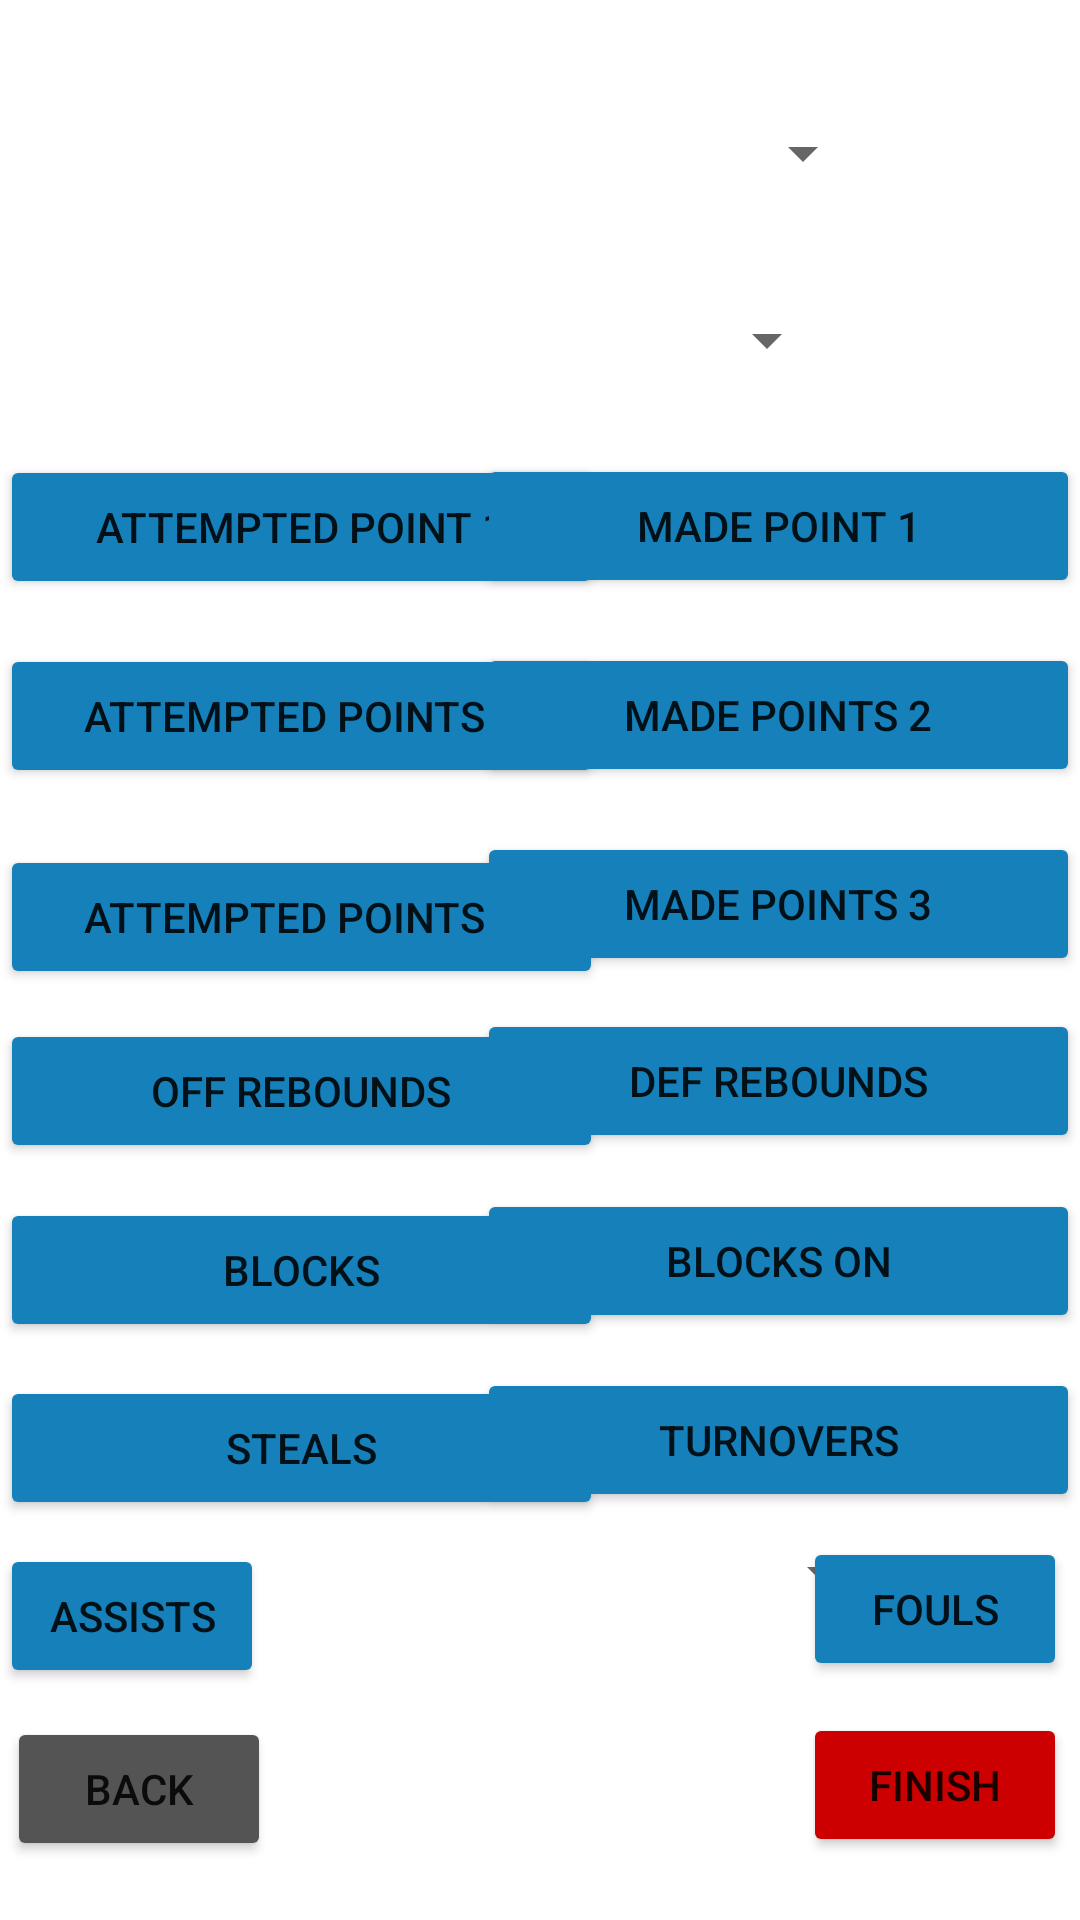

Here is an Android app screen rendered from its layout file. Give the layout XML and the strings, colors and styles it references.
<!-- AndroidManifest.xml: application theme Theme.Karta_Agona -->
<!-- res/layout/activity_main_r2.xml -->
<?xml version="1.0" encoding="utf-8"?>
<androidx.constraintlayout.widget.ConstraintLayout xmlns:android="http://schemas.android.com/apk/res/android"
    xmlns:app="http://schemas.android.com/apk/res-auto"
    xmlns:tools="http://schemas.android.com/tools"
    android:layout_width="match_parent"
    android:layout_height="match_parent"
    tools:context=".MainActivityR2_R3">

    <Button
        android:id="@+id/finished_game"
        android:layout_width="wrap_content"
        android:layout_height="wrap_content"
        android:backgroundTint="@android:color/holo_red_dark"
        android:text="Finish"
        app:layout_constraintBottom_toBottomOf="parent"
        app:layout_constraintEnd_toEndOf="parent"
        app:layout_constraintHorizontal_bias="0.984"
        app:layout_constraintStart_toStartOf="parent"
        app:layout_constraintTop_toBottomOf="@+id/fouls"
        app:layout_constraintVertical_bias="0.333" />

    <Spinner
        android:id="@+id/team_menu_spinner"
        android:layout_width="224dp"
        android:layout_height="38dp"
        app:layout_constraintBottom_toBottomOf="parent"
        app:layout_constraintEnd_toEndOf="parent"
        app:layout_constraintHorizontal_bias="0.497"
        app:layout_constraintStart_toStartOf="parent"
        app:layout_constraintTop_toTopOf="parent"
        app:layout_constraintVertical_bias="0.053" />

    <Spinner
        android:id="@+id/player_menu_spinner"
        android:layout_width="199dp"
        android:layout_height="42dp"
        app:layout_constraintBottom_toBottomOf="parent"
        app:layout_constraintEnd_toEndOf="parent"
        app:layout_constraintStart_toStartOf="parent"
        app:layout_constraintTop_toBottomOf="@+id/team_menu_spinner"
        app:layout_constraintVertical_bias="0.042" />

    <Button
        android:id="@+id/attempted_point_1"
        android:layout_width="201dp"
        android:layout_height="wrap_content"
        android:backgroundTint="@color/background_color"
        android:text="Attempted Point 1"
        app:layout_constraintBottom_toBottomOf="parent"
        app:layout_constraintEnd_toEndOf="parent"
        app:layout_constraintHorizontal_bias="0.0"
        app:layout_constraintStart_toStartOf="parent"
        app:layout_constraintTop_toBottomOf="@+id/player_menu_spinner"
        app:layout_constraintVertical_bias="0.038" />

    <Button
        android:id="@+id/made_point_1"
        android:layout_width="201dp"
        android:layout_height="wrap_content"
        android:backgroundTint="@color/background_color"
        android:text="Made Point 1"
        app:layout_constraintBottom_toBottomOf="parent"
        app:layout_constraintEnd_toEndOf="parent"
        app:layout_constraintHorizontal_bias="1.0"
        app:layout_constraintStart_toEndOf="@+id/attempted_point_1"
        app:layout_constraintTop_toBottomOf="@+id/player_menu_spinner"
        app:layout_constraintVertical_bias="0.037" />

    <Button
        android:id="@+id/attempted_points_2"
        android:layout_width="201dp"
        android:layout_height="wrap_content"
        android:backgroundTint="@color/background_color"
        android:text="Attempted Points 2"
        app:layout_constraintBottom_toBottomOf="parent"
        app:layout_constraintEnd_toEndOf="parent"
        app:layout_constraintHorizontal_bias="0.0"
        app:layout_constraintStart_toStartOf="parent"
        app:layout_constraintTop_toBottomOf="@+id/attempted_point_1"
        app:layout_constraintVertical_bias="0.038" />

    <Button
        android:id="@+id/made_points_2"
        android:layout_width="201dp"
        android:layout_height="wrap_content"
        android:backgroundTint="@color/background_color"
        android:text="Made Points 2"
        app:layout_constraintBottom_toBottomOf="parent"
        app:layout_constraintEnd_toEndOf="parent"
        app:layout_constraintHorizontal_bias="1.0"
        app:layout_constraintStart_toEndOf="@+id/attempted_points_2"
        app:layout_constraintTop_toBottomOf="@+id/made_point_1"
        app:layout_constraintVertical_bias="0.038" />

    <Button
        android:id="@+id/attempted_points_3"
        android:layout_width="201dp"
        android:layout_height="wrap_content"
        android:layout_marginTop="19dp"
        android:backgroundTint="@color/background_color"
        android:text="Attempted Points 3"
        app:layout_constraintBottom_toBottomOf="parent"
        app:layout_constraintEnd_toEndOf="parent"
        app:layout_constraintHorizontal_bias="0.0"
        app:layout_constraintStart_toStartOf="parent"
        app:layout_constraintTop_toBottomOf="@+id/attempted_points_2"
        app:layout_constraintVertical_bias="0.0" />

    <Button
        android:id="@+id/made_points_3"
        android:layout_width="201dp"
        android:layout_height="wrap_content"
        android:backgroundTint="@color/background_color"
        android:text="Made Points 3"
        app:layout_constraintBottom_toBottomOf="parent"
        app:layout_constraintEnd_toEndOf="parent"
        app:layout_constraintHorizontal_bias="1.0"
        app:layout_constraintStart_toEndOf="@+id/attempted_points_3"
        app:layout_constraintTop_toBottomOf="@+id/made_points_2"
        app:layout_constraintVertical_bias="0.046" />

    <Button
        android:id="@+id/off_rebounds"
        android:layout_width="201dp"
        android:layout_height="wrap_content"
        android:backgroundTint="@color/background_color"
        android:text="Off Rebounds"
        app:layout_constraintBottom_toBottomOf="parent"
        app:layout_constraintEnd_toEndOf="parent"
        app:layout_constraintHorizontal_bias="0.0"
        app:layout_constraintStart_toStartOf="parent"
        app:layout_constraintTop_toBottomOf="@+id/attempted_points_3"
        app:layout_constraintVertical_bias="0.038" />

    <Button
        android:id="@+id/def_rebounds"
        android:layout_width="201dp"
        android:layout_height="wrap_content"
        android:backgroundTint="@color/background_color"
        android:text="Def Rebounds"
        app:layout_constraintBottom_toBottomOf="parent"
        app:layout_constraintEnd_toEndOf="parent"
        app:layout_constraintHorizontal_bias="1.0"
        app:layout_constraintStart_toEndOf="@+id/off_rebounds"
        app:layout_constraintTop_toBottomOf="@+id/made_points_3"
        app:layout_constraintVertical_bias="0.041" />

    <Button
        android:id="@+id/blocks"
        android:layout_width="201dp"
        android:layout_height="wrap_content"
        android:backgroundTint="@color/background_color"
        android:text="Blocks"
        app:layout_constraintBottom_toBottomOf="parent"
        app:layout_constraintEnd_toEndOf="parent"
        app:layout_constraintHorizontal_bias="0.0"
        app:layout_constraintStart_toStartOf="parent"
        app:layout_constraintTop_toBottomOf="@+id/off_rebounds"
        app:layout_constraintVertical_bias="0.057" />

    <Button
        android:id="@+id/blocks_on"
        android:layout_width="201dp"
        android:layout_height="wrap_content"
        android:backgroundTint="@color/background_color"
        android:text="Blocks On"
        app:layout_constraintBottom_toBottomOf="parent"
        app:layout_constraintEnd_toEndOf="parent"
        app:layout_constraintHorizontal_bias="1.0"
        app:layout_constraintStart_toEndOf="@+id/blocks"
        app:layout_constraintTop_toBottomOf="@+id/def_rebounds"
        app:layout_constraintVertical_bias="0.057" />

    <Button
        android:id="@+id/turnovers"
        android:layout_width="201dp"
        android:layout_height="wrap_content"
        android:backgroundTint="@color/background_color"
        android:text="Turnovers"
        app:layout_constraintBottom_toBottomOf="parent"
        app:layout_constraintEnd_toEndOf="parent"
        app:layout_constraintHorizontal_bias="1.0"
        app:layout_constraintStart_toEndOf="@+id/steals"
        app:layout_constraintTop_toBottomOf="@+id/blocks_on"
        app:layout_constraintVertical_bias="0.079" />

    <Button
        android:id="@+id/steals"
        android:layout_width="201dp"
        android:layout_height="wrap_content"
        android:backgroundTint="@color/background_color"
        android:text="Steals"
        app:layout_constraintBottom_toBottomOf="parent"
        app:layout_constraintEnd_toEndOf="parent"
        app:layout_constraintHorizontal_bias="0.0"
        app:layout_constraintStart_toStartOf="parent"
        app:layout_constraintTop_toBottomOf="@+id/blocks"
        app:layout_constraintVertical_bias="0.079" />

    <Button
        android:id="@+id/assists"
        android:layout_width="wrap_content"
        android:layout_height="wrap_content"
        android:backgroundTint="@color/background_color"
        android:text="Assists"
        app:layout_constraintBottom_toBottomOf="parent"
        app:layout_constraintEnd_toEndOf="parent"
        app:layout_constraintHorizontal_bias="0.0"
        app:layout_constraintStart_toStartOf="parent"
        app:layout_constraintTop_toBottomOf="@+id/steals"
        app:layout_constraintVertical_bias="0.093" />

    <Button
        android:id="@+id/fouls"
        android:layout_width="wrap_content"
        android:layout_height="wrap_content"
        android:backgroundTint="@color/background_color"
        android:text="Fouls"
        app:layout_constraintBottom_toBottomOf="parent"
        app:layout_constraintEnd_toEndOf="parent"
        app:layout_constraintHorizontal_bias="0.977"
        app:layout_constraintStart_toEndOf="@+id/assists"
        app:layout_constraintTop_toBottomOf="@+id/turnovers"
        app:layout_constraintVertical_bias="0.093" />

    <Spinner
        android:id="@+id/opponent_menu_spinner"
        android:layout_width="172dp"
        android:layout_height="28dp"
        android:layout_marginStart="38dp"
        android:layout_marginEnd="12dp"
        app:layout_constraintBottom_toBottomOf="parent"
        app:layout_constraintEnd_toStartOf="@+id/fouls"
        app:layout_constraintHorizontal_bias="0.0"
        app:layout_constraintStart_toEndOf="@+id/assists"
        app:layout_constraintTop_toBottomOf="@+id/player_menu_spinner"
        app:layout_constraintVertical_bias="0.787" />

    <Button
        android:id="@+id/buttonBack2"
        android:layout_width="wrap_content"
        android:layout_height="wrap_content"
        android:backgroundTint="@color/dark_grey"
        android:text="Back"
        app:layout_constraintBottom_toBottomOf="parent"
        app:layout_constraintEnd_toEndOf="parent"
        app:layout_constraintHorizontal_bias="0.009"
        app:layout_constraintStart_toStartOf="parent"
        app:layout_constraintTop_toBottomOf="@+id/assists"
        app:layout_constraintVertical_bias="0.333" />

</androidx.constraintlayout.widget.ConstraintLayout>
<!-- resources referenced by this layout -->
<resources>
  <color name="background_color">#1580BA</color>
  <color name="dark_grey">#555454</color>
  <style name="Theme.Karta_Agona" parent="Theme.MaterialComponents.DayNight.DarkActionBar">
          
          <item name="colorPrimary">@color/purple_500</item>
          <item name="colorPrimaryVariant">@color/purple_700</item>
          <item name="colorOnPrimary">@color/white</item>
          
          <item name="colorSecondary">@color/teal_200</item>
          <item name="colorSecondaryVariant">@color/teal_700</item>
          <item name="colorOnSecondary">@color/black</item>
          
          <item name="android:statusBarColor" tools:targetApi="l">?attr/colorPrimaryVariant</item>
          
      </style>
  <color name="purple_500">#FF6200EE</color>
  <color name="purple_700">#FF3700B3</color>
  <color name="white">#FFFFFFFF</color>
  <color name="teal_200">#FF03DAC5</color>
  <color name="teal_700">#FF018786</color>
  <color name="black">#FF000000</color>
</resources>
